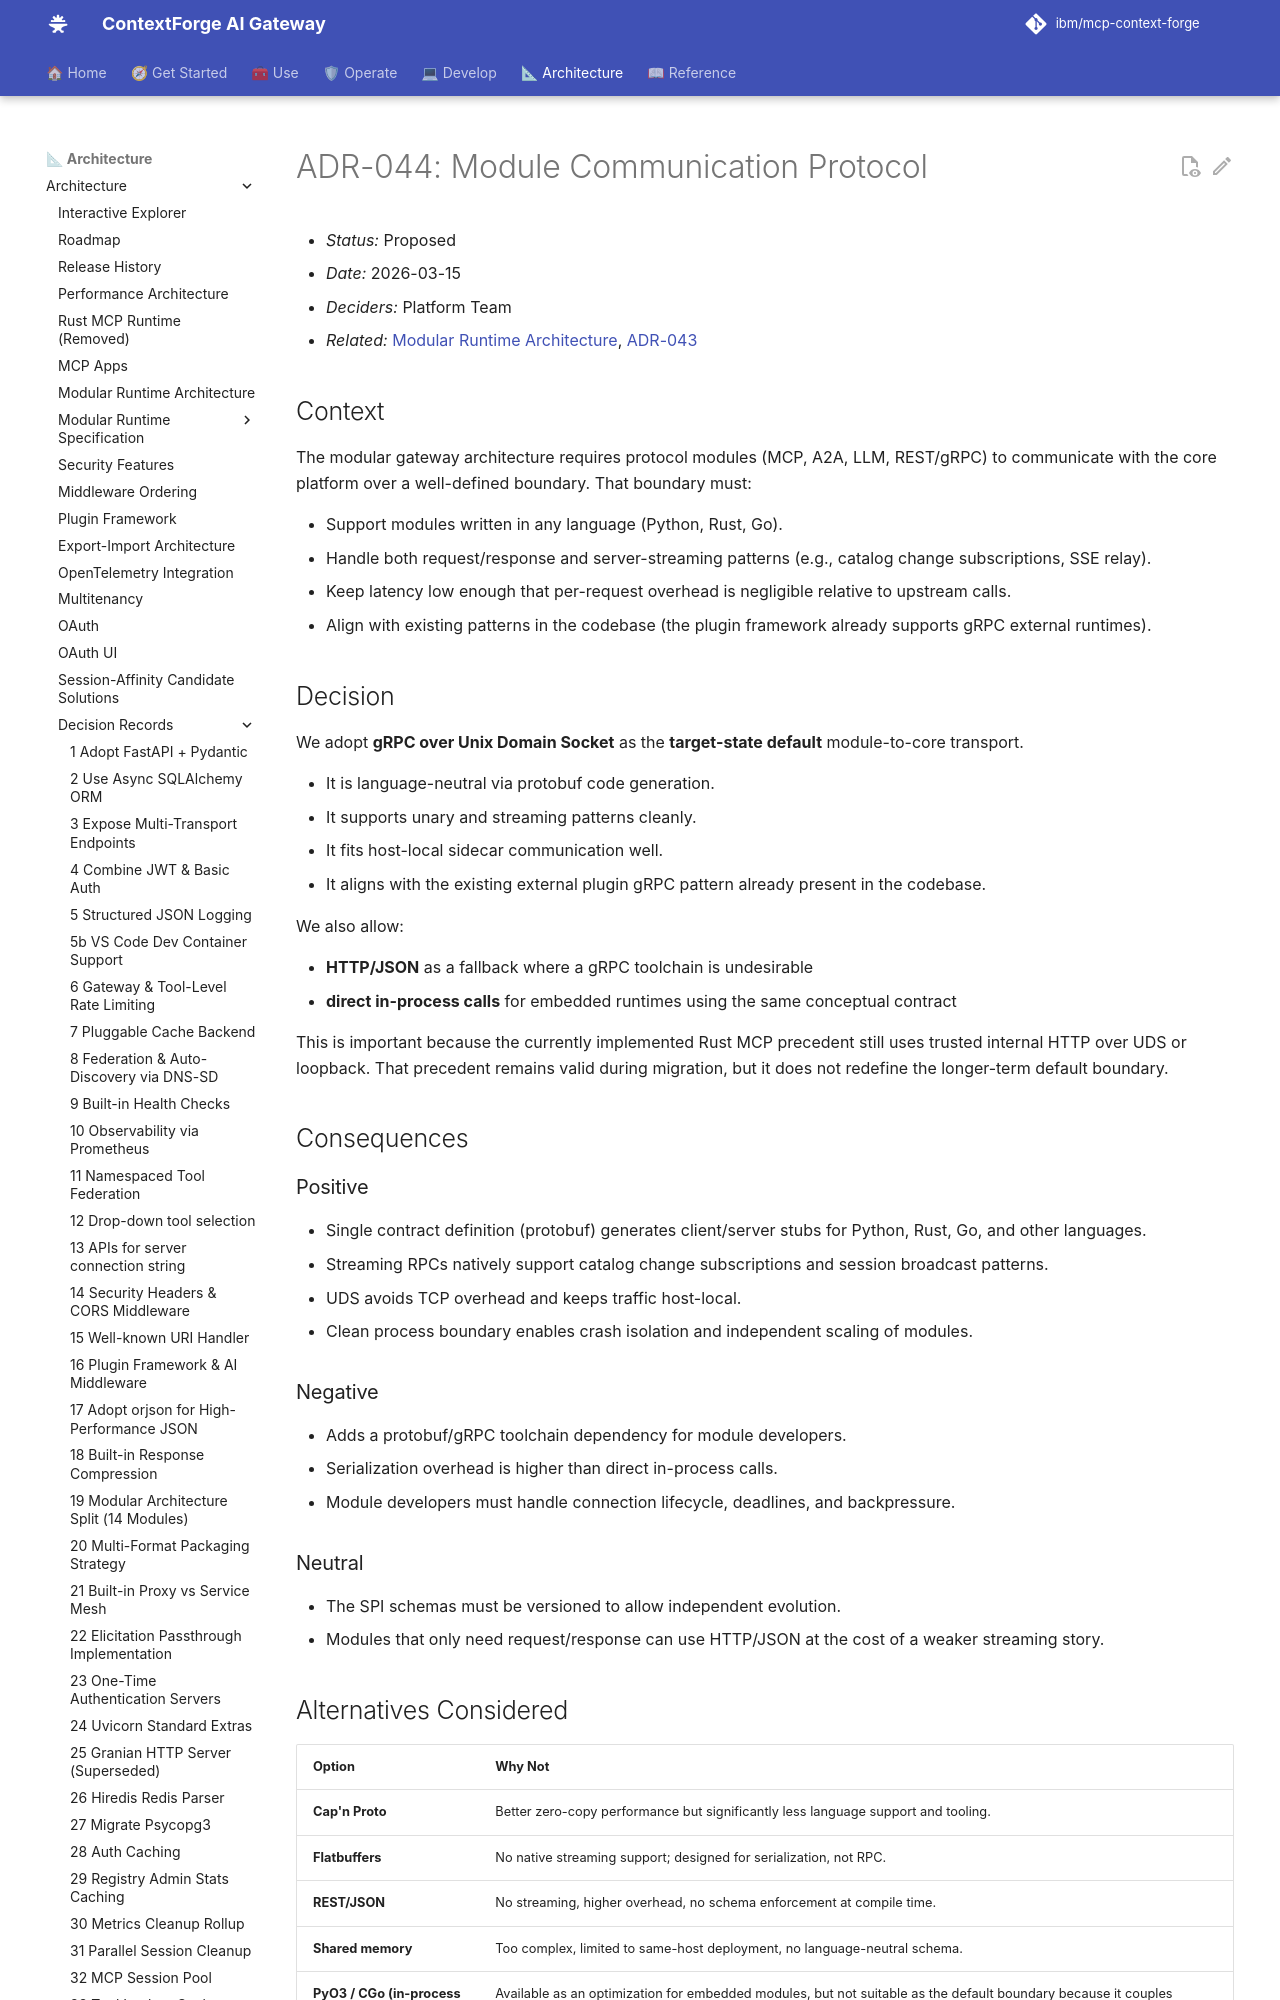

repository: IBM/mcp-context-forge · page: 1.1.x/architecture/adr/044-module-communication-protocol/index.html · generator: mkdocs

# ADR-044: Module Communication Protocol

- *Status:* Proposed
- *Date:* 2026-03-15
- *Deciders:* Platform Team
- *Related:* [Modular Runtime Architecture](../modular-design.md), [ADR-043](043-rust-mcp-runtime-sidecar-mode-model.md)

## Context

The modular gateway architecture requires protocol modules (MCP, A2A, LLM,
REST/gRPC) to communicate with the core platform over a well-defined boundary.
That boundary must:

- Support modules written in any language (Python, Rust, Go).
- Handle both request/response and server-streaming patterns (e.g., catalog change subscriptions, SSE relay).
- Keep latency low enough that per-request overhead is negligible relative to upstream calls.
- Align with existing patterns in the codebase (the plugin framework already supports gRPC external runtimes).

## Decision

We adopt **gRPC over Unix Domain Socket** as the **target-state default**
module-to-core transport.

- It is language-neutral via protobuf code generation.
- It supports unary and streaming patterns cleanly.
- It fits host-local sidecar communication well.
- It aligns with the existing external plugin gRPC pattern already present in
  the codebase.

We also allow:

- **HTTP/JSON** as a fallback where a gRPC toolchain is undesirable
- **direct in-process calls** for embedded runtimes using the same conceptual
  contract

This is important because the currently implemented Rust MCP precedent still
uses trusted internal HTTP over UDS or loopback. That precedent remains valid
during migration, but it does not redefine the longer-term default boundary.

## Consequences
